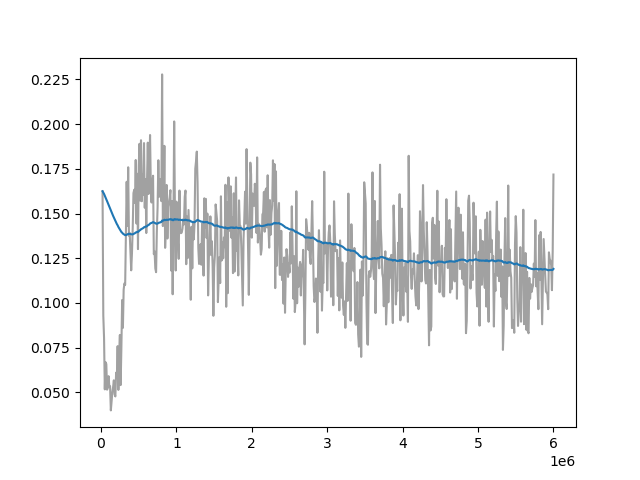

The data file committed next to this chart (first rows):
Wall time, Step, Value
1714034842, 20000, 0.1625
1714034865, 30000, 0.09293
1714034888, 40000, 0.08047
1714034911, 50000, 0.05165
1714034934, 60000, 0.06686
1714034957, 70000, 0.06577
1714034979, 80000, 0.05148
1714035002, 90000, 0.05254
1714035025, 100000, 0.05903
1714035047, 110000, 0.05311
1714035071, 120000, 0.05337
1714035094, 130000, 0.03989
1714035117, 140000, 0.04517
1714035139, 150000, 0.05006
1714035162, 160000, 0.05292
1714035185, 170000, 0.05672
1714035208, 180000, 0.04888
1714035230, 190000, 0.04769
1714035254, 200000, 0.061
1714035276, 210000, 0.05847
1714035299, 220000, 0.07583
1714035322, 230000, 0.05135
1714035344, 240000, 0.07124
1714035367, 250000, 0.08209
1714035390, 260000, 0.05405
1714035413, 270000, 0.07554
1714035436, 280000, 0.1016
1714035458, 290000, 0.08606
1714035481, 300000, 0.1075
1714035504, 310000, 0.1109
1714035526, 320000, 0.1101
1714035549, 330000, 0.1406
1714035572, 340000, 0.1678
1714035595, 350000, 0.1431
1714035618, 360000, 0.1759
1714035641, 370000, 0.1376
1714035664, 380000, 0.1392
1714035707, 400000, 0.1182
1714035730, 410000, 0.1276
1714035753, 420000, 0.1415
1714035776, 430000, 0.1614
1714035798, 440000, 0.1633
1714035821, 450000, 0.1559
1714035843, 460000, 0.18
1714035866, 470000, 0.1444
1714035889, 480000, 0.1722
1714035912, 490000, 0.1301
1714035935, 500000, 0.1765
1714035958, 510000, 0.189
1714035980, 520000, 0.1572
1714036003, 530000, 0.191
1714036026, 540000, 0.1569
1714036049, 550000, 0.172
1714036072, 560000, 0.1603
1714036095, 570000, 0.1894
1714036117, 580000, 0.1532
1714036141, 590000, 0.1693
1714036164, 600000, 0.1391
1714036186, 610000, 0.1681
1714036210, 620000, 0.1897
... 524 more rows
